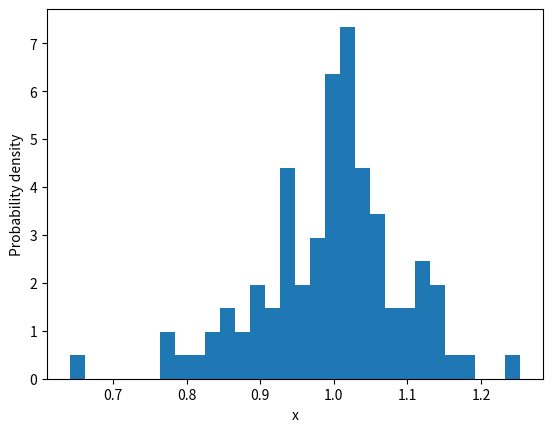

Python code for this plot:
import numpy as np
import matplotlib.pyplot as plt

def get_mean(s):
    return np.mean(s)

def get_variance(s):
    return np.std(s, ddof=1)

def check_sigma(variance, seed, mean):
    sm = 0
    for xi in seed:
        sm += np.square(xi-mean)
    s2 = 1/(seed.size-1)*sm
    print(s2)
    print(variance)
    if not np.isclose(s2, variance, rtol=1e-05, atol=1e-08):
        print("Different variances values")
    else:
        print("Similar variances values")

def create_plot(display_data):
    data = 100

    mu, sigma = 1, 0.1 # mean and standard deviation
    seed = np.random.normal(mu, sigma, data)

    mean = get_mean(seed)
    s = get_variance(seed)

    variance = np.square(s)

    mean_diff = abs(mu-mean)
    variance_diff = abs(np.square(sigma)-variance)

    n1 = mean-2*s
    n2 = mean+2*s

    total_within_range = ((n1 < seed) & (seed < n2)).sum()
    percentage_within_range = total_within_range/data*100
    
    if display_data:
        print(f"Difference in mean value: {mean_diff}")
        print(f"Difference in variance value: {variance_diff}")

        check_sigma(variance, seed, mean)

        plt.hist(seed, density=True, bins=30)
        plt.ylabel('Probability density')
        plt.xlabel('x')
        plt.show()

    return percentage_within_range

if __name__ == "__main__":
    samples = 50
    averages = []
    display_data = True

    for i in range(1, samples):
        within_range = create_plot(display_data)
        averages.append(within_range)
        display_data = False

    average = np.average(averages)
    print(f"For {samples} samples on average: {average}% of generated numbers were within range")

